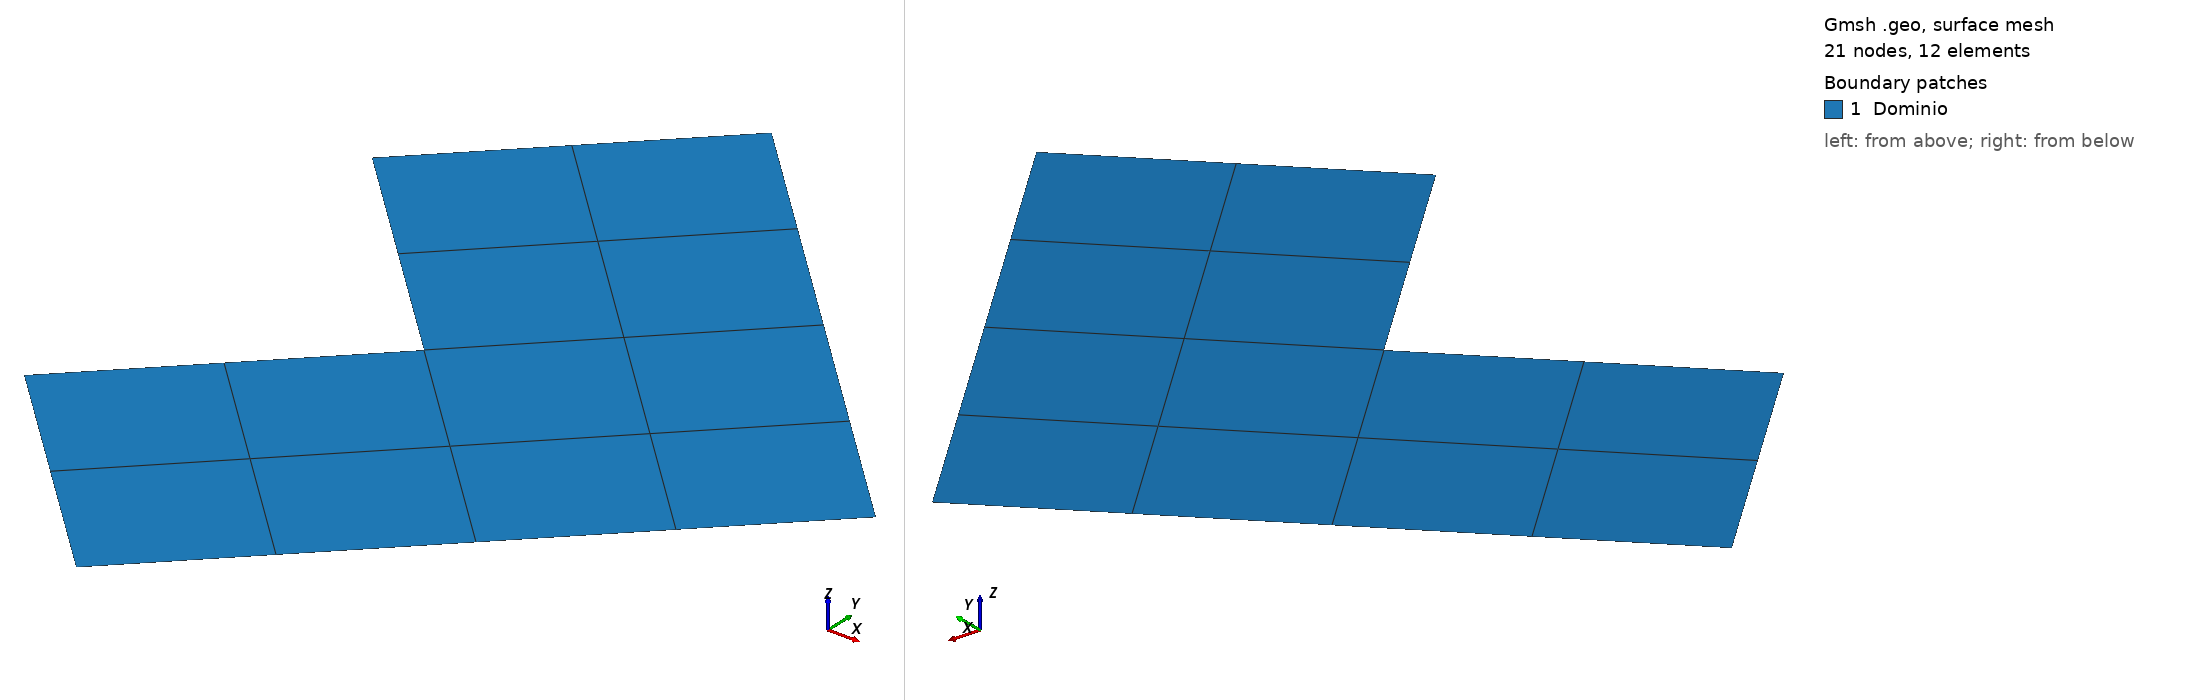

Gmsh geometry script, surface-meshed: 21 nodes, 12 surface elements. Boundary patches (legend numbers): 1 Dominio. Left view from above one corner, right view from below the opposite corner. Legend entries are the model's physical surfaces. The drawing asked Gmsh for element sizes between 1% and 20% of the model's largest extent; the script's own settings can give other sizes.

=== chapaLRef1.geo (drawn) ===
//Pontos:
Point(1) = {1.414213562, 0, 0, 0};
Point(2) = {0, 1.414213562, 0, 0};
Point(3) = {-0.707106781, 0.707106781, 0, 0};
Point(4) = {0, 0, 0, 0};
Point(5) = {-0.707106781, -0.707106781, 0, 0};
Point(6) = {0, -1.414213562, 0, 0};
Point(7) = {0.707106781, 0.707106781, 0, 0};
Point(8) = {0.707106781, -0.707106781, 0, 0};

//Linhas:
Line(1) = {1, 7};
Line(2) = {7, 2};
Line(3) = {2, 3};
Line(4) = {3, 4};
Line(5) = {4, 5};
Line(6) = {5, 6};
Line(7) = {6, 8};
Line(8) = {8, 1};
Line(9) = {7, 4};
Line(10) = {8, 4};

Line Loop(1) = {8, 1, 9, -10};
Line Loop(2) = {-9, 2, 3, 4};
Line Loop(3) = {7, 10, 5, 6};
Plane Surface(1) = {1};
Plane Surface(2) = {2};
Plane Surface(3) = {3};

// Physical groups
Physical Surface("Dominio", 1) = {1, 2, 3};
Physical Point("Apoio movel horizontal", 2) = {2, 6};
Physical Point("Apoio movel vertical", 3) = {1, 4};
Physical Line("C. C. AB", 4) = {1, 2}; 
Physical Line("C. C. BC", 5) = {3}; 
Physical Line("C. C. EF", 6) = {6}; 
Physical Line("C. C. FA", 7) = {7, 8}; 

Transfinite Curve {1, 2, 3, 4, 5, 6, 7, 8, 9, 10} = 3; //Using Progression 1;

Transfinite Surface {1, 2, 3};
Recombine Surface {1, 2, 3};
